Image classification data set "xray_project" (fenshui888/xray_project on GitHub). Class labels (3): bacterial pneumonia, normal, viral pneumonia.

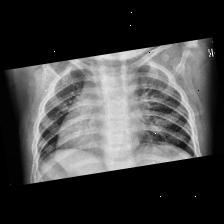
Label: bacterial pneumonia

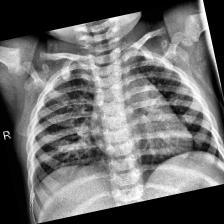
Label: normal

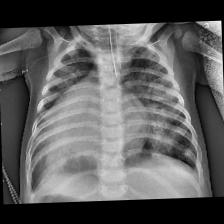
Label: bacterial pneumonia

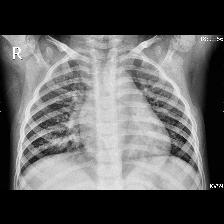
Label: viral pneumonia

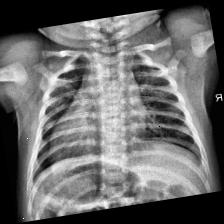
Label: normal

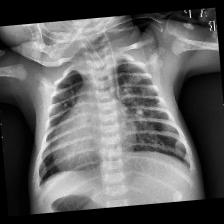
Label: viral pneumonia
